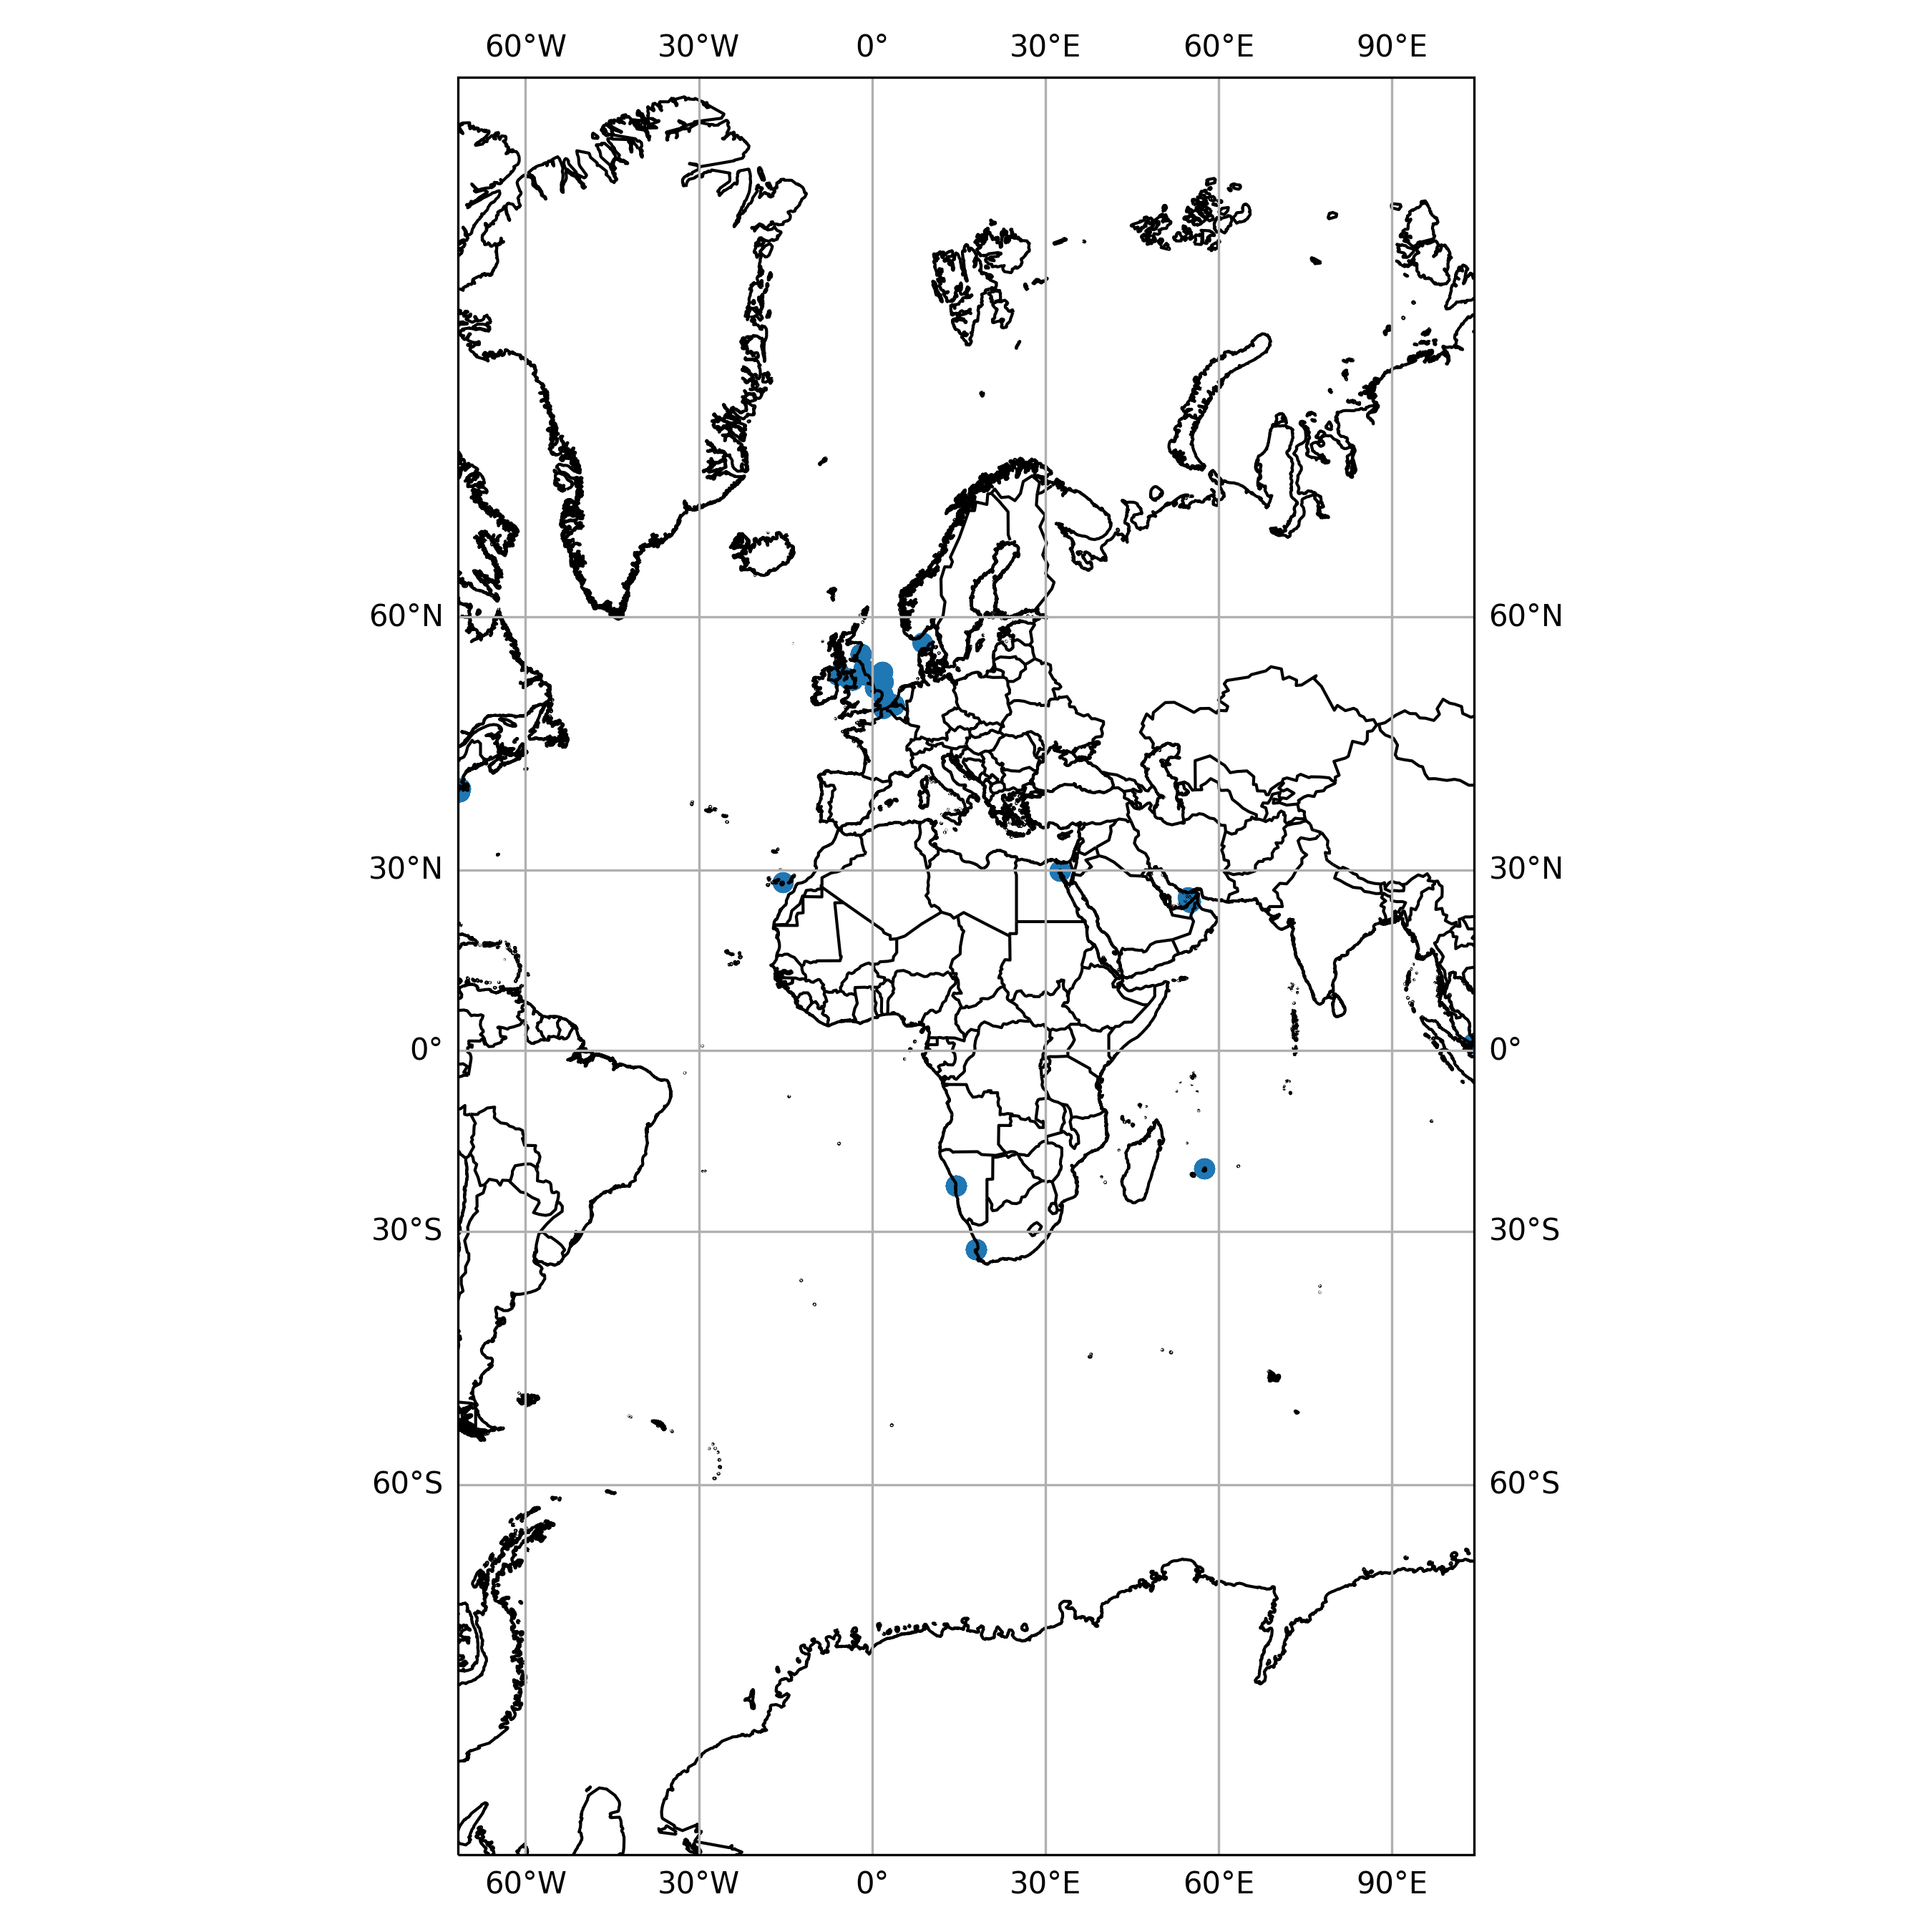

Values plotted in this chart, from the file beside it:
timestamp, epoch, latitude, longitude, speed, heading, course, status
2012-07-25 14:31:00+00:00, 1343226660, 25.84, 54.71, 0.0, 241.0, 99.0, 0
2012-07-25 15:00:00+00:00, 1343228400, 25.84, 54.71, 0.0, 185.0, 318.0, 0
2012-07-27 21:13:00+00:00, 1343423580, 25.14, 55.05, 0.0, 76.0, 338.0, 0
2012-07-28 09:14:00+00:00, 1343466840, 25.12, 55.04, 0.0, 511.0, 70.0, 0
2012-07-28 19:06:00+00:00, 1343502360, 25.12, 55.03, 0.0, 136.0, 179.0, 0
2012-09-08 00:10:00+00:00, 1347063000, 25.1, 55.04, 0.0, 125.0, 88.0, 3
2012-09-08 06:07:00+00:00, 1347084420, 25.1, 55.04, 0.0, 114.0, 31.0, 3
2012-09-08 07:13:00+00:00, 1347088380, 25.1, 55.04, 0.0, 113.0, 15.0, 3
2012-09-08 09:11:00+00:00, 1347095460, 25.1, 55.04, 0.0, 114.0, 87.0, 3
2012-09-08 10:15:00+00:00, 1347099300, 25.1, 55.04, 0.0, 114.0, 24.0, 3
2012-09-08 19:15:00+00:00, 1347131700, 25.09, 55.02, 0.0, 150.0, 354.0, 3
2012-09-09 02:03:00+00:00, 1347156180, 25.09, 55.03, 0.0, 102.0, 82.0, 3
2012-09-09 06:02:00+00:00, 1347170520, 25.09, 55.03, 0.0, 101.0, 0.0, 3
2012-09-09 08:12:00+00:00, 1347178320, 25.09, 55.03, 0.0, 102.0, 242.0, 3
2012-09-09 16:20:00+00:00, 1347207600, 25.09, 55.03, 0.0, 6.0, 227.0, 3
2012-09-10 02:17:00+00:00, 1347243420, 25.09, 55.03, 0.0, 274.0, 86.0, 3
2012-09-10 08:16:00+00:00, 1347264960, 25.09, 55.03, 0.0, 19.0, 86.0, 3
2012-09-10 11:16:00+00:00, 1347275760, 25.09, 55.03, 0.0, 20.0, 282.0, 3
2012-09-10 15:18:00+00:00, 1347290280, 25.09, 55.03, 0.0, 49.0, 100.0, 3
2012-09-11 01:02:00+00:00, 1347325320, 25.12, 55.02, 0.0, 55.0, 198.0, 3
2012-10-17 18:04:00+00:00, 1350497040, 29.86, 32.57, 0.0, 140.0, 140.0, 0
2012-10-17 19:11:00+00:00, 1350501060, 29.89, 32.53, 0.0, 306.0, 306.0, 0
2012-10-17 20:05:00+00:00, 1350504300, 29.89, 32.53, 0.0, 343.0, 195.0, 0
2012-10-17 23:18:00+00:00, 1350515880, 29.89, 32.53, 0.0, 329.0, 329.0, 0
2012-10-18 01:12:00+00:00, 1350522720, 29.89, 32.53, 0.0, 199.0, 199.0, 0
2012-10-18 02:22:00+00:00, 1350526920, 29.89, 32.53, 0.0, 64.0, 64.0, 0
2012-10-18 03:07:00+00:00, 1350529620, 29.89, 32.53, 0.0, 168.0, 168.0, 0
2012-10-18 04:20:00+00:00, 1350534000, 29.89, 32.53, 0.0, 120.0, 120.0, 0
2012-11-08 19:03:00+00:00, 1352401380, 52.58, 1.744, 0.0, 93.0, 0.0, 5
2012-11-08 20:06:00+00:00, 1352405160, 52.58, 1.744, 0.0, 93.0, 75.0, 5
2012-11-09 02:03:00+00:00, 1352426580, 52.58, 1.744, 0.0, 93.0, 133.0, 5
2012-11-09 06:18:00+00:00, 1352441880, 52.58, 1.744, 0.0, 93.0, 208.0, 5
2012-11-09 10:06:00+00:00, 1352455560, 52.58, 1.744, 0.0, 93.0, 127.0, 5
2012-11-09 11:09:00+00:00, 1352459340, 52.58, 1.744, 0.0, 92.0, 334.0, 5
2012-11-09 14:01:00+00:00, 1352469660, 52.58, 1.744, 0.0, 93.0, 27.0, 5
2012-11-09 20:07:00+00:00, 1352491620, 52.58, 1.744, 0.0, 93.0, 330.0, 5
2012-11-09 21:10:00+00:00, 1352495400, 52.58, 1.744, 0.0, 93.0, 259.0, 5
2012-11-09 22:13:00+00:00, 1352499180, 52.58, 1.744, 0.0, 93.0, 64.0, 5
2012-11-10 07:20:00+00:00, 1352532000, 52.58, 1.744, 0.0, 93.0, 340.0, 5
2012-11-10 10:00:00+00:00, 1352541600, 52.58, 1.744, 0.0, 93.0, 111.0, 5
2012-11-10 11:03:00+00:00, 1352545380, 52.58, 1.744, 0.0, 93.0, 83.0, 5
2012-11-10 12:06:00+00:00, 1352549160, 52.58, 1.744, 0.0, 93.0, 122.0, 5
2012-11-10 16:18:00+00:00, 1352564280, 52.58, 1.744, 0.0, 93.0, 142.0, 5
2012-11-10 17:00:00+00:00, 1352566800, 52.58, 1.744, 0.0, 92.0, 318.0, 5
2012-11-10 18:03:00+00:00, 1352570580, 52.58, 1.744, 0.0, 511.0, 229.0, 5
2012-11-10 21:12:00+00:00, 1352581920, 52.58, 1.744, 0.0, 93.0, 265.0, 5
2012-11-10 22:15:00+00:00, 1352585700, 52.58, 1.744, 0.0, 93.0, 197.0, 5
2012-11-11 01:02:00+00:00, 1352595720, 52.58, 1.744, 0.0, 92.0, 185.0, 5
2012-11-11 06:53:00+00:00, 1352616780, 52.58, 1.744, 0.0, 92.0, 249.0, 5
2012-11-11 11:13:00+00:00, 1352632380, 52.58, 1.744, 0.0, 93.0, 122.0, 5
2012-11-11 13:02:00+00:00, 1352638920, 52.58, 1.744, 0.0, 92.0, 153.0, 5
2012-11-11 16:14:00+00:00, 1352650440, 52.58, 1.744, 0.0, 93.0, 259.0, 5
2012-11-11 23:12:00+00:00, 1352675520, 52.58, 1.744, 0.0, 92.0, 211.0, 5
2012-11-12 01:18:00+00:00, 1352683080, 52.58, 1.744, 0.0, 92.0, 77.0, 5
2012-11-12 03:07:00+00:00, 1352689620, 52.58, 1.744, 0.0, 92.0, 3.0, 5
2012-11-12 04:10:00+00:00, 1352693400, 52.58, 1.744, 0.0, 92.0, 63.0, 5
2012-11-12 06:16:00+00:00, 1352700960, 52.58, 1.744, 0.0, 92.0, 51.0, 5
2012-11-12 07:19:00+00:00, 1352704740, 52.58, 1.744, 0.0, 92.0, 284.0, 5
2012-11-12 09:05:00+00:00, 1352711100, 52.58, 1.744, 0.0, 92.0, 191.0, 5
2012-11-12 12:05:00+00:00, 1352721900, 52.58, 1.744, 0.0, 92.0, 38.0, 5
... 918 more rows
